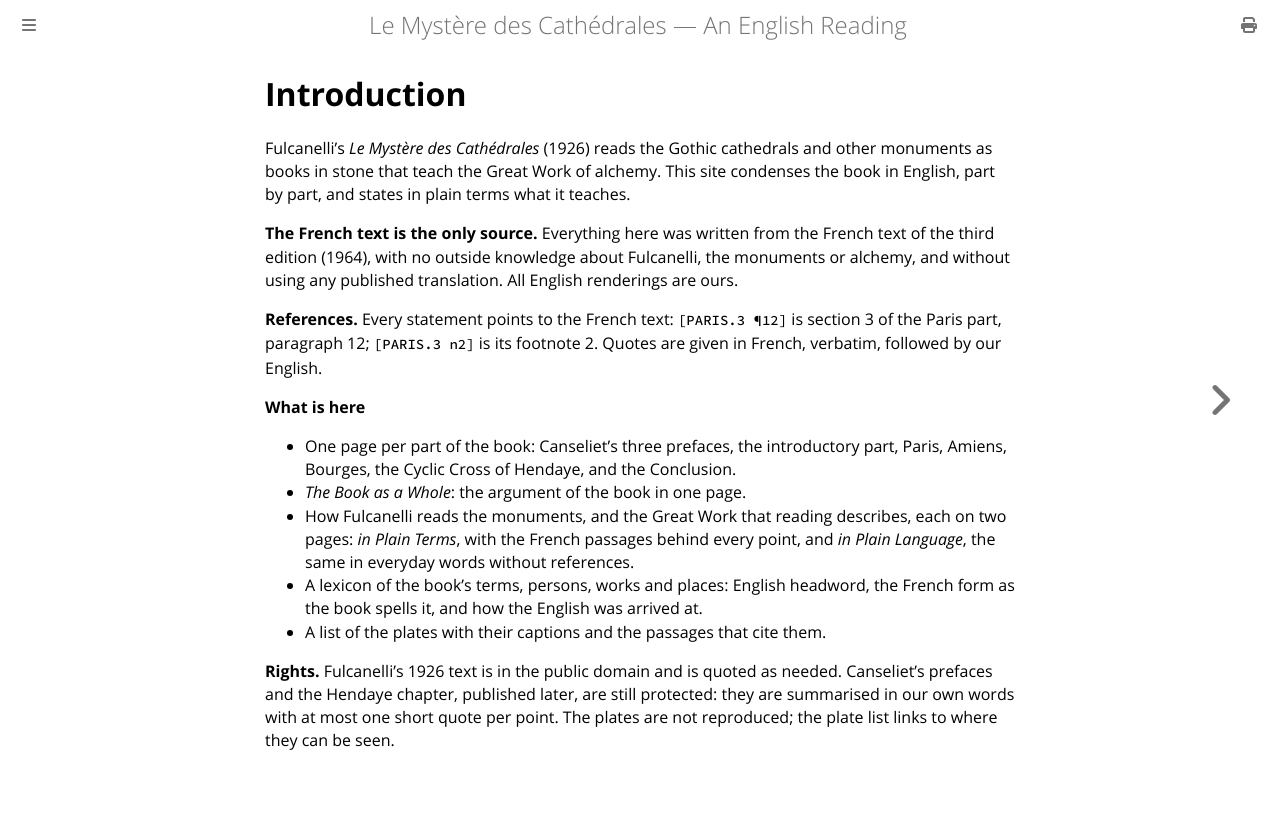

repository: elana-voss/fulcanelli · page: introduction.html · generator: mdbook

# Introduction

Fulcanelli's *Le Mystère des Cathédrales* (1926) reads the Gothic cathedrals and other monuments as books in stone that teach the Great Work of alchemy. This site condenses the book in English, part by part, and states in plain terms what it teaches.

**The French text is the only source.** Everything here was written from the French text of the third edition (1964), with no outside knowledge about Fulcanelli, the monuments or alchemy, and without using any published translation. All English renderings are ours.

**References.** Every statement points to the French text: `[PARIS.3 ¶12]` is section 3 of the Paris part, paragraph 12; `[PARIS.3 n2]` is its footnote 2. Quotes are given in French, verbatim, followed by our English.

**What is here**

- One page per part of the book: Canseliet's three prefaces, the introductory part, Paris, Amiens, Bourges, the Cyclic Cross of Hendaye, and the Conclusion.
- *The Book as a Whole*: the argument of the book in one page.
- Two method pages: **A**, how Fulcanelli reads the monuments; **B**, the Great Work that reading describes.
- A lexicon of the book's terms, persons, works and places: English headword, the French form as the book spells it, and how the English was arrived at.
- A list of the plates with their captions and the passages that cite them.

**Rights.** Fulcanelli's 1926 text is in the public domain and is quoted as needed. Canseliet's prefaces and the Hendaye chapter, published later, are still protected: they are summarised in our own words with at most one short quote per point. The plates are not reproduced; the plate list links to where they can be seen.
